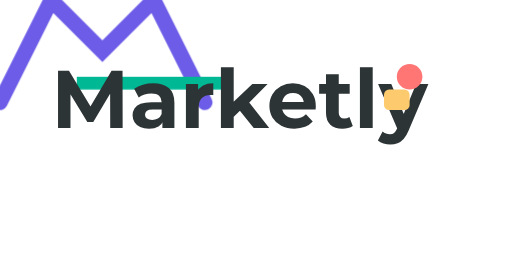
t = 0.00 s
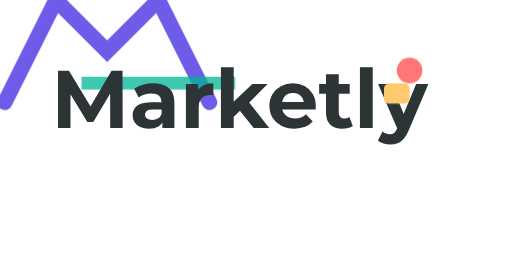
t = 0.50 s
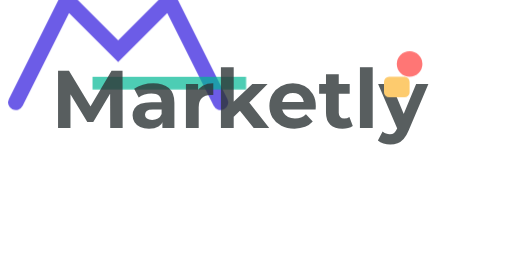
t = 1.00 s
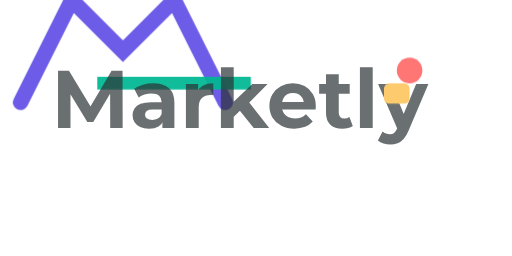
t = 1.50 s
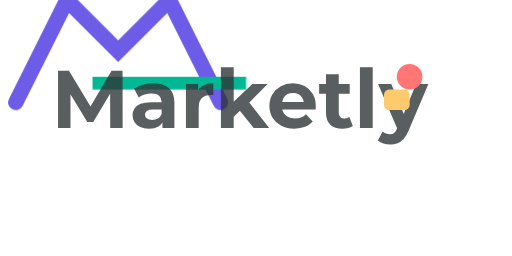
t = 2.00 s
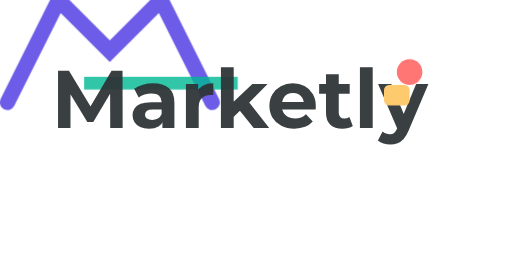
t = 2.38 s

The animated SVG that drew these frames (rendered in a browser with its animation timeline set to each time). Animation: 2 SMIL elements (animate=2), 2 CSS @keyframes rules; one cycle of 3.00 s, repeats indefinitely.

<svg width="200" height="100" viewBox="0 0 200 100" xmlns="http://www.w3.org/2000/svg"
    xmlns:xlink="http://www.w3.org/1999/xlink">
    <style>
        @keyframes cartSlide {
            0% {
                transform: translateX(0);
            }

            50% {
                transform: translateX(8px);
            }

            100% {
                transform: translateX(0);
            }
        }

        @keyframes pulse {
            0% {
                opacity: 1;
            }

            50% {
                opacity: 0.7;
            }

            100% {
                opacity: 1;
            }
        }
    </style>

    <!-- Animated M-Cart -->
    <g transform="translate(20,30)" style="animation: cartSlide 3s ease-in-out infinite">
        <path d="M0 40L20 0L40 20L60 0L80 40" stroke="#6C5CE7" stroke-width="6" stroke-linecap="round" fill="none" />
        <path d="M30 30H90V35H30Z" fill="#00B894" style="animation: pulse 2s infinite" />
    </g>

    <!-- Pulsing Text -->
    <text x="20" y="50" font-family="Montserrat, sans-serif" font-size="32" font-weight="700" fill="#2D3436"
        style="animation: pulse 2.5s infinite 0.5s">
        Marketly
    </text>

    <!-- Optional: Animated shopping items -->
    <circle cx="160" cy="30" r="5" fill="#FF7675">
        <animate attributeName="cy" values="30;25;30" dur="2s" repeatCount="indefinite" />
    </circle>
    <rect x="150" y="35" width="10" height="8" fill="#FDCB6E" rx="2">
        <animate attributeName="y" values="35;30;35" dur="2s" repeatCount="indefinite" />
    </rect>
</svg>